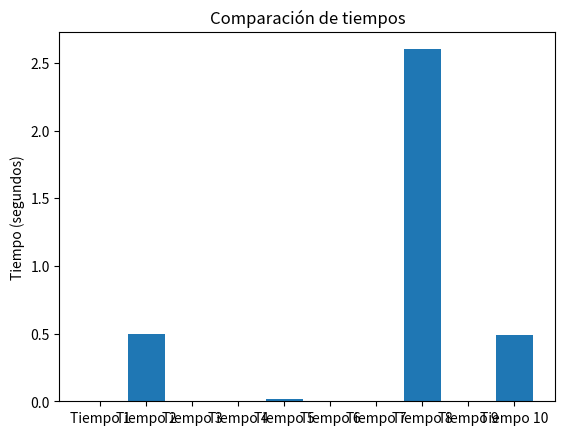

Recreate this plot in Python.
import matplotlib.pyplot as plt
import numpy as np

# Definimos los 10 tiempos que se van a comparar
tiempos = [0.000, 0.499, 0.000, 0.000, 0.016, 0.000, 0.000, 2.600, 0.000, 0.492]

# Gráfica de barras
fig, ax = plt.subplots()
ax.bar(range(len(tiempos)), tiempos)
ax.set_xticks(range(len(tiempos)))
ax.set_xticklabels(["Tiempo " + str(i+1) for i in range(len(tiempos))])
ax.set_ylabel("Tiempo (segundos)")
ax.set_title("Comparación de tiempos")
plt.show()